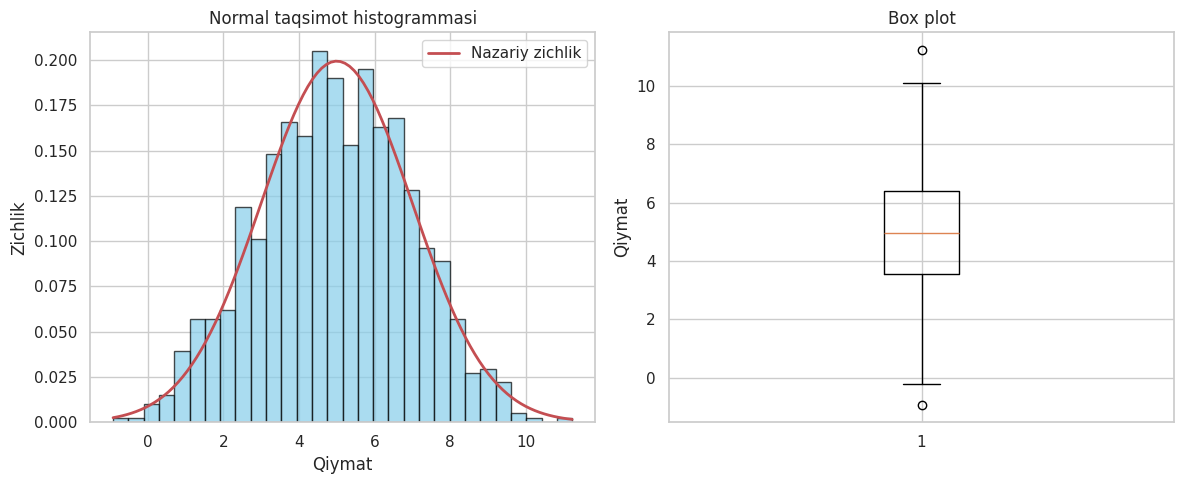
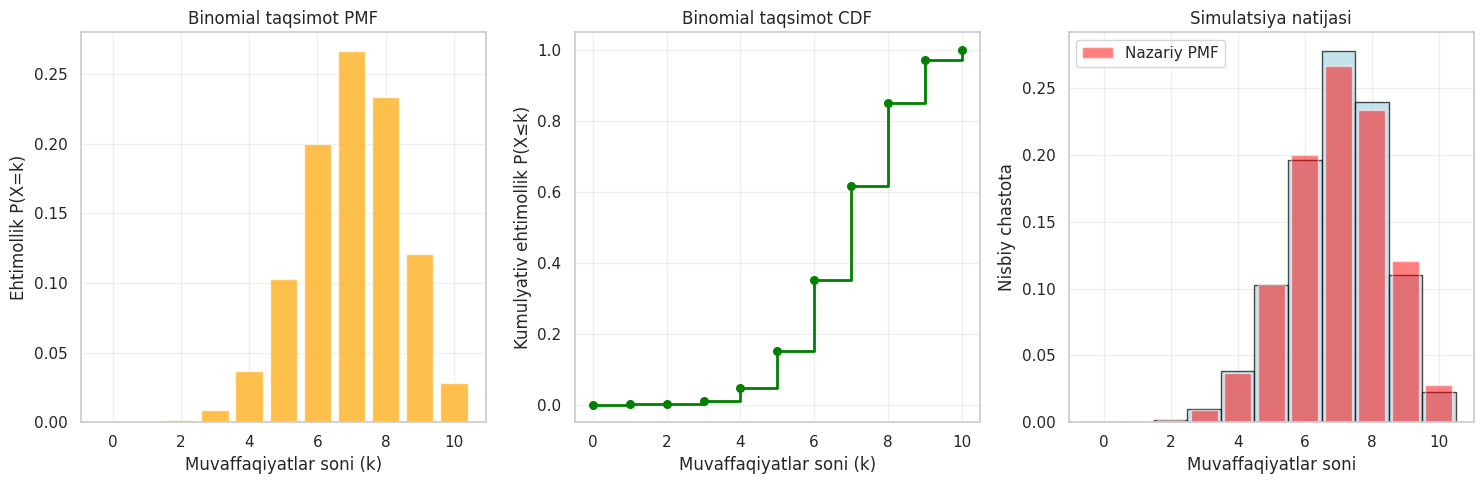
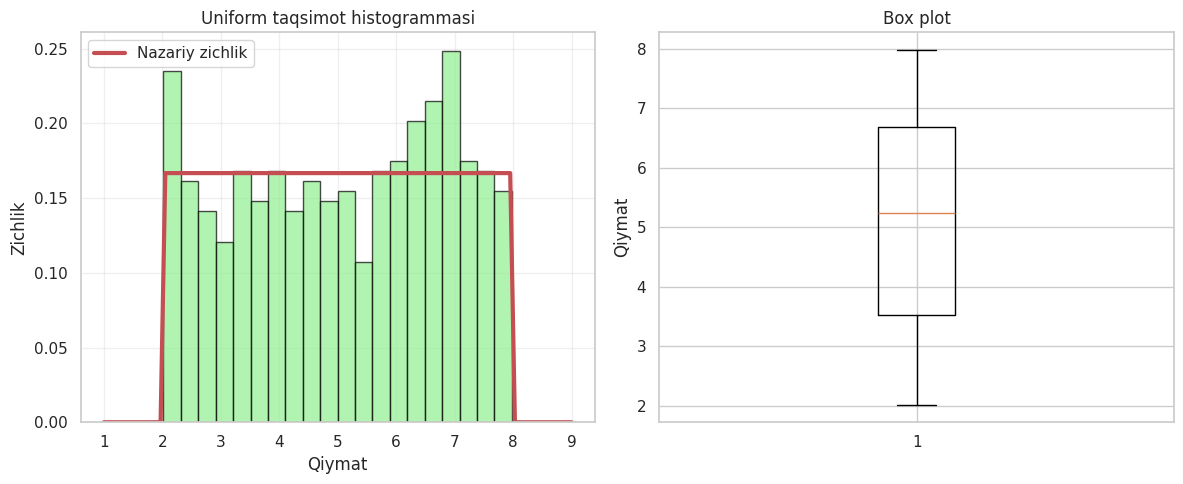
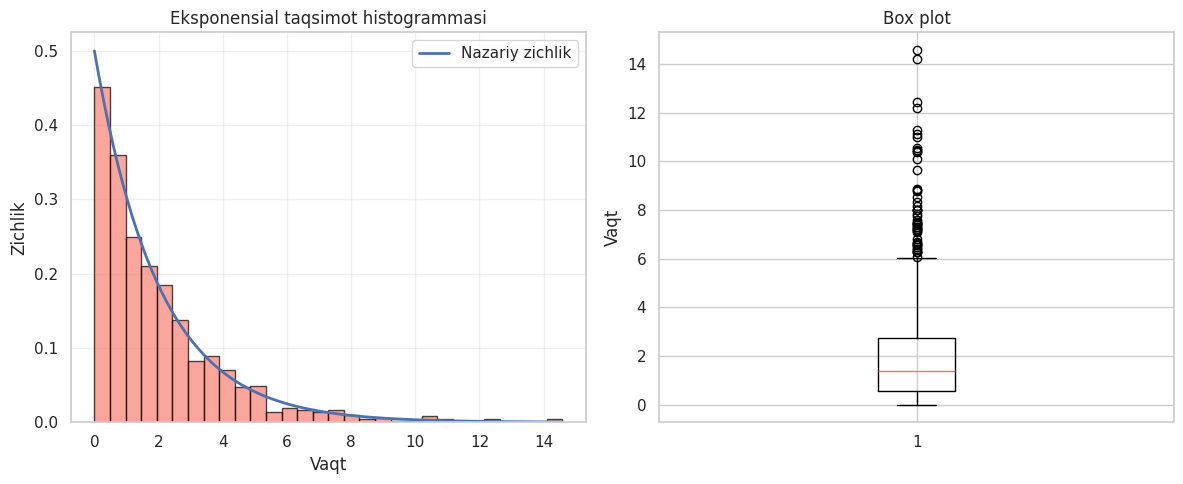

Recreate these plots in Python, in order.
# Import necessary libraries
import numpy as np
import pandas as pd
import matplotlib.pyplot as plt
import seaborn as sns
from scipy import stats
import warnings
warnings.filterwarnings('ignore')

# Set plotting style
sns.set(style="whitegrid")
plt.rcParams['figure.figsize'] = (10, 6)

# Normal taqsimot parametrlari
mu = 5  # Mean
sigma = 2  # Standard deviation

# 1000 ta tasodifiy son generatsiya qilish
data = np.random.normal(mu, sigma, 1000)

# Histogramma va zichlik funksiyasi
plt.figure(figsize=(12, 5))

plt.subplot(1, 2, 1)
plt.hist(data, bins=30, density=True, alpha=0.7, color='skyblue', edgecolor='black')
x = np.linspace(data.min(), data.max(), 100)
y = stats.norm.pdf(x, mu, sigma)
plt.plot(x, y, 'r-', linewidth=2, label='Nazariy zichlik')
plt.title('Normal taqsimot histogrammasi')
plt.xlabel('Qiymat')
plt.ylabel('Zichlik')
plt.legend()

# Statistikalar
sample_mean = np.mean(data)
sample_std = np.std(data, ddof=1)

plt.subplot(1, 2, 2)
plt.boxplot(data)
plt.title('Box plot')
plt.ylabel('Qiymat')

plt.tight_layout()
plt.show()

print(f"Nazariy o'rtacha: {mu}, Namunaviy o'rtacha: {sample_mean:.3f}")
print(f"Nazariy standart og'ish: {sigma}, Namunaviy standart og'ish: {sample_std:.3f}")

# 68-95-99.7 qoidasini tekshirish
within_1_sigma = np.sum((data >= mu - sigma) & (data <= mu + sigma)) / len(data)
within_2_sigma = np.sum((data >= mu - 2*sigma) & (data <= mu + 2*sigma)) / len(data)
within_3_sigma = np.sum((data >= mu - 3*sigma) & (data <= mu + 3*sigma)) / len(data)

print(f"\n68-95-99.7 qoidasi:")
print(f"1 sigma ichida: {within_1_sigma:.1%} (kutilgan: 68%)")
print(f"2 sigma ichida: {within_2_sigma:.1%} (kutilgan: 95%)")
print(f"3 sigma ichida: {within_3_sigma:.1%} (kutilgan: 99.7%)")

# Binomial taqsimot parametrlari
n = 10  # Number of trials
p = 0.7  # Probability of success

# PMF va CDF uchun qiymatlar
k = np.arange(0, n+1)
pmf = stats.binom.pmf(k, n, p)
cdf = stats.binom.cdf(k, n, p)

# Grafiklar
plt.figure(figsize=(15, 5))

# PMF grafigi
plt.subplot(1, 3, 1)
plt.bar(k, pmf, alpha=0.7, color='orange')
plt.title('Binomial taqsimot PMF')
plt.xlabel('Muvaffaqiyatlar soni (k)')
plt.ylabel('Ehtimollik P(X=k)')
plt.grid(True, alpha=0.3)

# CDF grafigi
plt.subplot(1, 3, 2)
plt.step(k, cdf, where='post', linewidth=2, color='green')
plt.scatter(k, cdf, color='green', s=30)
plt.title('Binomial taqsimot CDF')
plt.xlabel('Muvaffaqiyatlar soni (k)')
plt.ylabel('Kumulyativ ehtimollik P(X≤k)')
plt.grid(True, alpha=0.3)

# Simulatsiya
simulations = np.random.binomial(n, p, 1000)
plt.subplot(1, 3, 3)
plt.hist(simulations, bins=np.arange(-0.5, n+1.5, 1), density=True, alpha=0.7, color='lightblue', edgecolor='black')
plt.bar(k, pmf, alpha=0.5, color='red', label='Nazariy PMF')
plt.title('Simulatsiya natijasi')
plt.xlabel('Muvaffaqiyatlar soni')
plt.ylabel('Nisbiy chastota')
plt.legend()
plt.grid(True, alpha=0.3)

plt.tight_layout()
plt.show()

# Statistikalar
theoretical_mean = n * p
theoretical_var = n * p * (1 - p)
sample_mean = np.mean(simulations)
sample_var = np.var(simulations, ddof=1)

print(f"Nazariy o'rtacha: {theoretical_mean}")
print(f"Nazariy dispersiya: {theoretical_var}")
print(f"Simulatsiya o'rtachasi: {sample_mean:.3f}")
print(f"Simulatsiya dispersiyasi: {sample_var:.3f}")

# Eng ehtimoli yuqori natija
max_prob_k = k[np.argmax(pmf)]
print(f"\nEng ehtimoli yuqori natija: {max_prob_k} muvaffaqiyat")
print(f"Bu natijaning ehtimolligi: {pmf[max_prob_k]:.3f}")

# Uniform taqsimot parametrlari
a, b = 2, 8  # Interval bounds

# 500 ta tasodifiy son generatsiya qilish
data = np.random.uniform(a, b, 500)

# Histogramma va zichlik funksiyasi
plt.figure(figsize=(12, 5))

plt.subplot(1, 2, 1)
plt.hist(data, bins=20, density=True, alpha=0.7, color='lightgreen', edgecolor='black')

# Nazariy zichlik funksiyasi
x = np.linspace(a-1, b+1, 100)
y = np.where((x >= a) & (x <= b), 1/(b-a), 0)
plt.plot(x, y, 'r-', linewidth=3, label='Nazariy zichlik')
plt.title('Uniform taqsimot histogrammasi')
plt.xlabel('Qiymat')
plt.ylabel('Zichlik')
plt.legend()
plt.grid(True, alpha=0.3)

plt.subplot(1, 2, 2)
plt.boxplot(data)
plt.title('Box plot')
plt.ylabel('Qiymat')

plt.tight_layout()
plt.show()

# Statistikalar
theoretical_mean = (a + b) / 2
theoretical_var = (b - a)**2 / 12
sample_mean = np.mean(data)
sample_var = np.var(data, ddof=1)

print(f"Nazariy o'rtacha: {theoretical_mean}")
print(f"Nazariy dispersiya: {theoretical_var:.3f}")
print(f"Namunaviy o'rtacha: {sample_mean:.3f}")
print(f"Namunaviy dispersiya: {sample_var:.3f}")

# [3, 6] oralig'idagi qiymatlar foizi
in_range = np.sum((data >= 3) & (data <= 6)) / len(data)
theoretical_prob = (6 - 3) / (b - a)  # (6-3)/(8-2) = 3/6 = 0.5

print(f"\n[3, 6] oralig'idagi qiymatlar:")
print(f"Namunaviy foiz: {in_range:.1%}")
print(f"Nazariy ehtimollik: {theoretical_prob:.1%}")

# Eksponensial taqsimot parametri
lmbda = 0.5  # Lambda parameter

# 1000 ta tasodifiy son generatsiya qilish
data = np.random.exponential(1/lmbda, 1000)

# Histogramma va zichlik funksiyasi
plt.figure(figsize=(12, 5))

plt.subplot(1, 2, 1)
plt.hist(data, bins=30, density=True, alpha=0.7, color='salmon', edgecolor='black')

# Nazariy zichlik funksiyasi
x = np.linspace(0, data.max(), 100)
y = stats.expon.pdf(x, scale=1/lmbda)
plt.plot(x, y, 'b-', linewidth=2, label='Nazariy zichlik')
plt.title('Eksponensial taqsimot histogrammasi')
plt.xlabel('Vaqt')
plt.ylabel('Zichlik')
plt.legend()
plt.grid(True, alpha=0.3)

plt.subplot(1, 2, 2)
plt.boxplot(data)
plt.title('Box plot')
plt.ylabel('Vaqt')

plt.tight_layout()
plt.show()

# Statistikalar
theoretical_mean = 1 / lmbda
theoretical_var = 1 / (lmbda ** 2)
sample_mean = np.mean(data)
sample_var = np.var(data, ddof=1)

print(f"Nazariy o'rtacha: {theoretical_mean}")
print(f"Nazariy dispersiya: {theoretical_var}")
print(f"Namunaviy o'rtacha: {sample_mean:.3f}")
print(f"Namunaviy dispersiya: {sample_var:.3f}")

# 2 sekunddan ko'p kutish vaqti ehtimolligi
prob_gt_2_sample = np.sum(data > 2) / len(data)
prob_gt_2_theoretical = 1 - stats.expon.cdf(2, scale=1/lmbda)

print(f"\n2 sekunddan ko'p kutish ehtimolligi:")
print(f"Namunaviy: {prob_gt_2_sample:.3f}")
print(f"Nazariy: {prob_gt_2_theoretical:.3f}")

# Eksponensial taqsimotning xotirasizsiz xususiyati
print(f"\nXotirasizsiz xususiyat:")
print(f"P(X > 4 | X > 2) = P(X > 2) = {prob_gt_2_theoretical:.3f}")